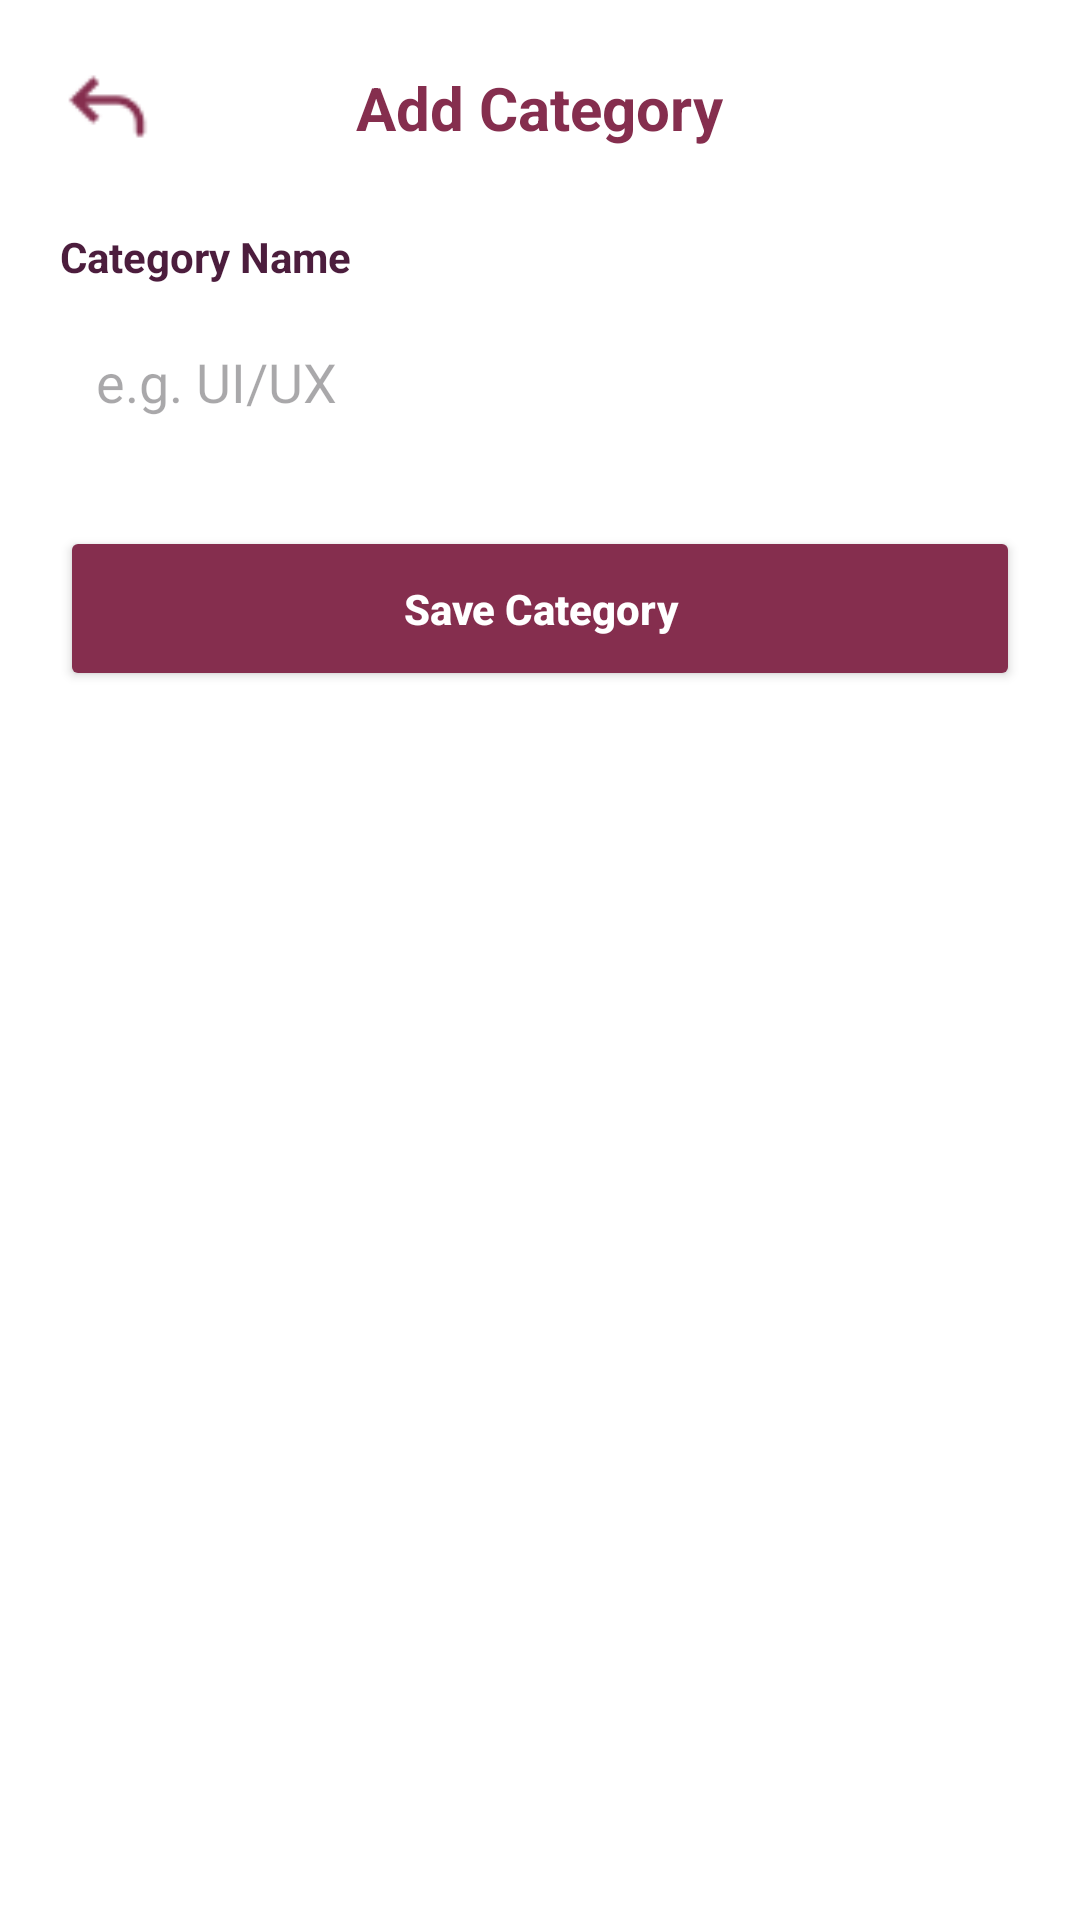

Produce the Android XML layout that renders to this screen, including the resource entries it uses.
<!-- AndroidManifest.xml: application theme Theme.NataEdu -->
<!-- res/layout/admin_add_category.xml -->
<?xml version="1.0" encoding="utf-8"?>
<LinearLayout xmlns:android="http://schemas.android.com/apk/res/android"
    xmlns:app="http://schemas.android.com/apk/res-auto"
    android:layout_width="match_parent"
    android:layout_height="match_parent"
    android:orientation="vertical"
    android:background="#FFFFFF"
    android:padding="20dp">

    
    <RelativeLayout
        android:layout_width="match_parent"
        android:layout_height="wrap_content"
        android:layout_marginBottom="24dp">

        <ImageView
            android:id="@+id/btnBack"
            android:layout_width="32dp"
            android:layout_height="32dp"
            android:layout_alignParentStart="true"
            android:layout_centerInParent="true"
            android:src="@drawable/icon_back"
            app:tint="#852E4E" />

        <TextView
            android:layout_width="wrap_content"
            android:layout_height="wrap_content"
            android:layout_centerInParent="true"
            android:text="Add Category"
            android:textColor="#852E4E"
            android:textSize="20sp"
            android:textStyle="bold" />
    </RelativeLayout>

    <TextView
        android:layout_width="wrap_content"
        android:layout_height="wrap_content"
        android:text="Category Name"
        android:textColor="#4C1D3D"
        android:textSize="14sp"
        android:textStyle="bold"
        android:layout_marginBottom="8dp" />

    <EditText
        android:id="@+id/etCategoryName"
        android:layout_width="match_parent"
        android:layout_height="wrap_content"
        android:hint="e.g. UI/UX"
        android:background="@drawable/bg_input"
        android:padding="12dp"
        android:layout_marginBottom="24dp" />

    <Button
        android:id="@+id/btnSaveCategory"
        android:layout_width="match_parent"
        android:layout_height="55dp"
        android:text="Save Category"
        android:backgroundTint="#852E4E"
        android:textColor="#FFFFFF"
        android:textStyle="bold"
        android:textAllCaps="false"
        app:cornerRadius="12dp" />

</LinearLayout>
<!-- resources referenced by this layout -->
<resources>
  <!-- drawable icon_back: png bitmap (drawable, 506 bytes) -->
  <style name="Theme.NataEdu" parent="Base.Theme.NataEdu" />
  <style name="Base.Theme.NataEdu" parent="Theme.Material3.DayNight.NoActionBar">
          
          
      </style>
</resources>
